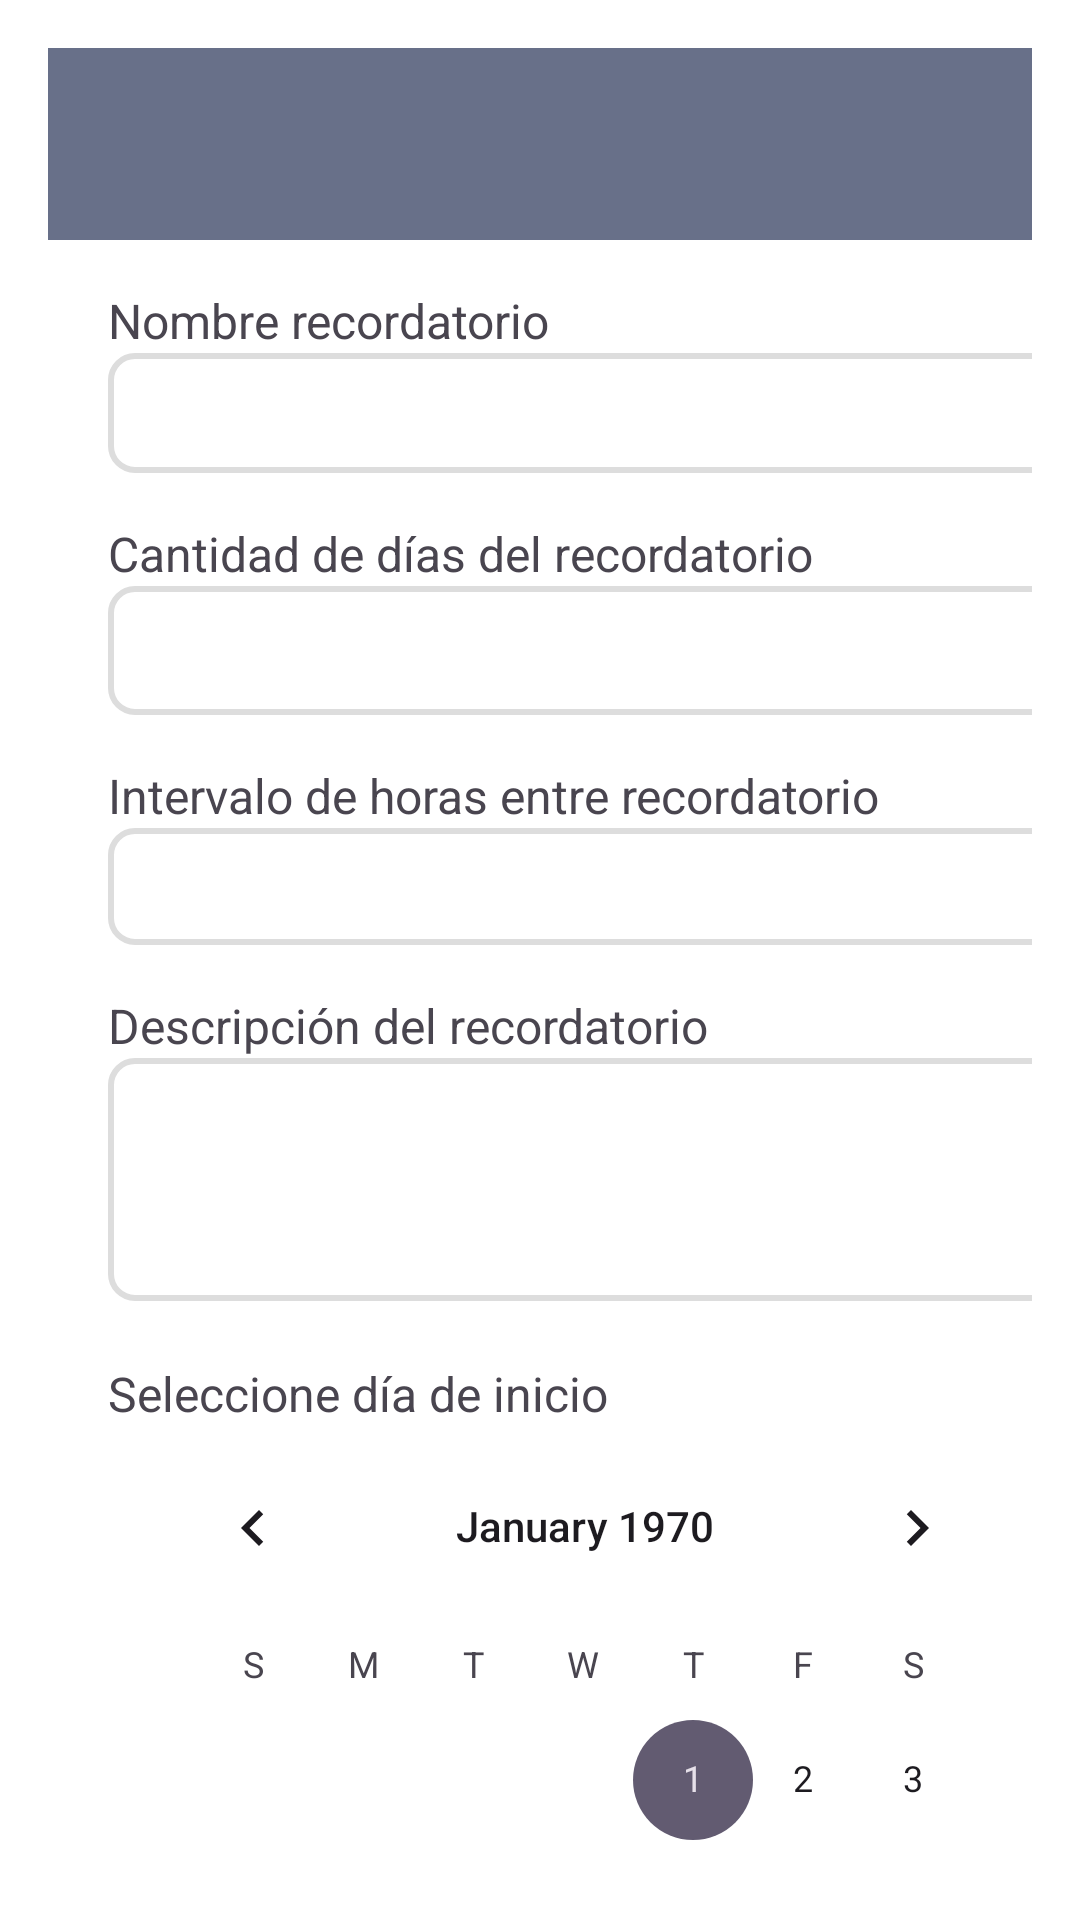

Write the Android layout XML for this screen, with the resource values it uses.
<!-- AndroidManifest.xml: application theme Theme.App01 -->
<!-- res/layout/activity_recordatorio.xml -->
<?xml version="1.0" encoding="utf-8"?>
<LinearLayout xmlns:android="http://schemas.android.com/apk/res/android"
    xmlns:app="http://schemas.android.com/apk/res-auto"
    xmlns:tools="http://schemas.android.com/tools"
    android:id="@+id/main"
    android:layout_width="match_parent"
    android:layout_height="match_parent"
    android:background="@color/white"
    android:orientation="vertical"
    android:padding="16dp"
    tools:context=".Recordatorio">

    
    <androidx.appcompat.widget.Toolbar
        android:id="@+id/toolbar"
        android:layout_width="match_parent"
        android:layout_height="wrap_content"
        android:background="?attr/colorPrimary"
        android:minHeight="?attr/actionBarSize"
        android:title="Añadir recordatorio"
        android:titleTextColor="@android:color/white"
        app:popupTheme="@style/ThemeOverlay.AppCompat.Light" />

    

    <TextView
        android:id="@+id/textViewNombre"
        android:layout_width="wrap_content"
        android:layout_height="wrap_content"
        android:layout_marginLeft="20dp"
        android:layout_marginTop="16dp"
        android:text="Nombre recordatorio"
        android:textSize="16sp" />

    <EditText
        android:id="@+id/name"
        android:layout_width="340dp"
        android:layout_height="40dp"
        android:layout_marginLeft="20dp"
        android:background="@drawable/rounded_text"
        android:inputType="text" />

    
    <TextView
        android:id="@+id/textViewDias"
        android:layout_width="wrap_content"
        android:layout_height="wrap_content"
        android:layout_marginLeft="20dp"
        android:layout_marginTop="16dp"
        android:text="Cantidad de días del recordatorio"
        android:textSize="16sp" />

    <EditText
        android:id="@+id/cantidad"
        android:layout_width="340dp"
        android:layout_height="43dp"
        android:layout_marginLeft="20dp"
        android:background="@drawable/rounded_text"
        android:inputType="number" />

    
    <TextView
        android:id="@+id/textViewIntervalo"
        android:layout_width="wrap_content"
        android:layout_height="wrap_content"
        android:layout_marginLeft="20dp"
        android:layout_marginTop="16dp"
        android:text="Intervalo de horas entre recordatorio"
        android:textSize="16sp" />

    <EditText
        android:id="@+id/intervalo"
        android:layout_width="340dp"
        android:layout_height="39dp"
        android:layout_marginLeft="20dp"
        android:background="@drawable/rounded_text"
        android:inputType="number" />

    
    <TextView
        android:id="@+id/textViewDescripcion"
        android:layout_width="wrap_content"
        android:layout_height="wrap_content"
        android:layout_marginLeft="20dp"
        android:layout_marginTop="16dp"
        android:text="Descripción del recordatorio"
        android:textSize="16sp" />

    <EditText
        android:id="@+id/desc"
        android:layout_width="340dp"
        android:layout_height="81dp"
        android:layout_marginLeft="20dp"
        android:background="@drawable/rounded_text"
        android:inputType="text" />

    
    <TextView
        android:id="@+id/textViewFechaInicio"
        android:layout_width="wrap_content"
        android:layout_height="wrap_content"
        android:layout_marginLeft="20dp"
        android:layout_marginTop="20dp"
        android:text="Seleccione día de inicio"
        android:textSize="16sp" />

    <CalendarView
        android:id="@+id/cal1"
        android:layout_width="wrap_content"
        android:layout_height="wrap_content"
        android:layout_marginLeft="30dp" />

    
    <Button
        android:id="@+id/buttonGuardar"
        android:layout_width="200dp"
        android:layout_height="wrap_content"
        android:layout_marginLeft="100dp"
        android:layout_marginTop="24dp"
        android:backgroundTint="@color/azul1"
        android:text="Añadir Recordatorio"
        android:textColor="@android:color/white" />

</LinearLayout>
<!-- resources referenced by this layout -->
<resources>
  <color name="azul1">#0076ff</color>
  <color name="white">#FFFFFFFF</color>
  <!-- drawable rounded_text (drawable) -->
  <?xml version="1.0" encoding="utf-8"?>
  <shape xmlns:android="http://schemas.android.com/apk/res/android">
      <solid android:color="@color/white"/> 
      <stroke
          android:width="2dp"
          android:color="#DDDDDD"/> 
      <corners android:radius="8dp"/> 
  </shape>
  <style name="Theme.App01" parent="Base.Theme.App01" />
  <style name="Base.Theme.App01" parent="Theme.Material3.DayNight.NoActionBar">
          
          <item name="colorPrimary">@color/my_light_primary</item>
          <item name="colorControlNormal">@color/azul1</item>
      </style>
  <color name="my_light_primary">#687089</color>
</resources>
